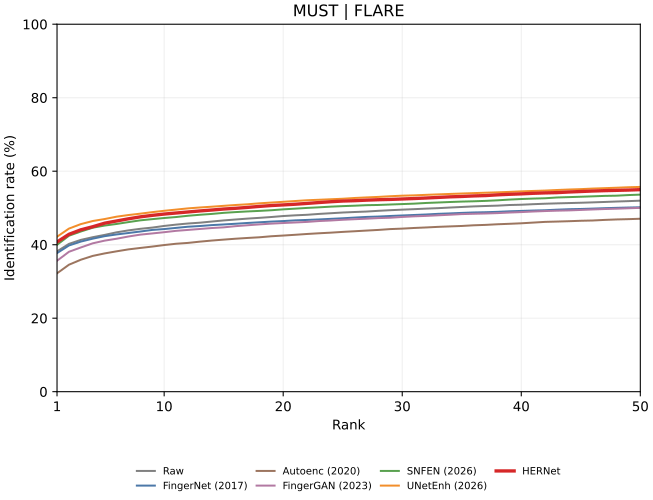

The data file committed next to this chart (first rows):
rank, Raw, FingerNet, Autoenc, FingerGAN, SNFEN, UNetEnh, HERNet
1, 38.2, 37.71, 32.21, 35.63, 39.97, 42.17, 40.75
2, 40.22, 39.79, 34.55, 38.07, 42.44, 44.38, 42.83
3, 41.31, 40.85, 35.91, 39.25, 43.59, 45.61, 44.06
4, 42.04, 41.64, 36.95, 40.38, 44.63, 46.45, 44.89
5, 42.67, 42.32, 37.63, 41.11, 45.21, 46.98, 45.86
6, 43.37, 42.79, 38.2, 41.62, 45.64, 47.62, 46.45
7, 43.9, 43.18, 38.73, 42.23, 46.15, 48.07, 47.05
8, 44.32, 43.59, 39.12, 42.74, 46.63, 48.45, 47.58
9, 44.66, 44.02, 39.49, 43.07, 46.95, 48.86, 47.99
10, 45.11, 44.26, 39.91, 43.4, 47.26, 49.23, 48.34
11, 45.47, 44.58, 40.26, 43.77, 47.53, 49.55, 48.63
12, 45.77, 44.89, 40.49, 44.02, 47.88, 49.89, 48.91
13, 45.99, 45.08, 40.83, 44.28, 48.15, 50.13, 49.19
14, 46.31, 45.33, 41.13, 44.54, 48.38, 50.34, 49.44
15, 46.61, 45.51, 41.39, 44.72, 48.67, 50.58, 49.71
16, 46.86, 45.7, 41.63, 45.05, 48.88, 50.81, 49.91
17, 47.1, 45.92, 41.84, 45.29, 49.05, 51, 50.15
18, 47.31, 46.1, 42.02, 45.53, 49.2, 51.26, 50.42
19, 47.54, 46.29, 42.3, 45.73, 49.38, 51.47, 50.66
20, 47.8, 46.43, 42.49, 45.9, 49.62, 51.68, 50.83
21, 47.99, 46.62, 42.7, 46.05, 49.81, 51.89, 51.01
22, 48.14, 46.74, 42.92, 46.2, 50.01, 52.1, 51.23
23, 48.38, 46.87, 43.11, 46.44, 50.17, 52.23, 51.48
24, 48.57, 47.04, 43.28, 46.59, 50.36, 52.37, 51.7
25, 48.76, 47.19, 43.49, 46.79, 50.5, 52.51, 51.88
26, 48.9, 47.38, 43.66, 46.94, 50.62, 52.71, 51.98
27, 49.02, 47.56, 43.85, 47.08, 50.75, 52.87, 52.12
28, 49.22, 47.66, 44.02, 47.24, 50.81, 53.01, 52.24
29, 49.39, 47.82, 44.25, 47.34, 50.94, 53.19, 52.32
30, 49.54, 47.96, 44.38, 47.55, 51.06, 53.34, 52.44
31, 49.67, 48.09, 44.55, 47.72, 51.17, 53.43, 52.57
32, 49.82, 48.22, 44.69, 47.84, 51.36, 53.57, 52.71
33, 49.94, 48.4, 44.86, 48, 51.48, 53.69, 52.86
34, 50.11, 48.52, 44.98, 48.15, 51.62, 53.81, 53.02
35, 50.27, 48.66, 45.1, 48.33, 51.73, 53.93, 53.13
36, 50.42, 48.77, 45.28, 48.41, 51.82, 54.04, 53.27
37, 50.53, 48.84, 45.39, 48.49, 51.93, 54.15, 53.37
38, 50.63, 48.94, 45.56, 48.6, 52.08, 54.25, 53.57
39, 50.8, 49.09, 45.69, 48.75, 52.28, 54.37, 53.72
40, 50.88, 49.19, 45.83, 48.88, 52.43, 54.52, 53.83
41, 51.03, 49.3, 46.02, 49.03, 52.55, 54.63, 53.99
42, 51.15, 49.38, 46.21, 49.16, 52.64, 54.73, 54.1
43, 51.25, 49.53, 46.3, 49.26, 52.85, 54.89, 54.17
44, 51.33, 49.66, 46.39, 49.33, 52.95, 55.02, 54.34
45, 51.42, 49.72, 46.51, 49.46, 53.05, 55.12, 54.47
46, 51.52, 49.83, 46.59, 49.59, 53.16, 55.28, 54.61
47, 51.63, 49.94, 46.75, 49.71, 53.28, 55.39, 54.71
48, 51.76, 50.03, 46.87, 49.8, 53.34, 55.51, 54.79
49, 51.86, 50.11, 46.95, 49.92, 53.51, 55.64, 54.87
50, 51.98, 50.19, 47.06, 50.03, 53.63, 55.73, 54.98
51, 52.11, 50.34, 47.16, 50.17, 53.68, 55.84, 55.15
52, 52.2, 50.42, 47.29, 50.29, 53.77, 55.92, 55.27
53, 52.33, 50.51, 47.41, 50.43, 53.89, 55.97, 55.41
54, 52.4, 50.64, 47.51, 50.5, 54, 56.04, 55.51
55, 52.52, 50.73, 47.6, 50.6, 54.1, 56.11, 55.65
56, 52.68, 50.87, 47.66, 50.71, 54.19, 56.18, 55.72
57, 52.77, 50.95, 47.78, 50.76, 54.29, 56.26, 55.82
58, 52.85, 51.06, 47.9, 50.89, 54.36, 56.39, 55.9
59, 52.96, 51.14, 47.93, 51.01, 54.44, 56.44, 56.03
60, 53.06, 51.23, 47.99, 51.14, 54.57, 56.51, 56.14
... 1,020 more rows
